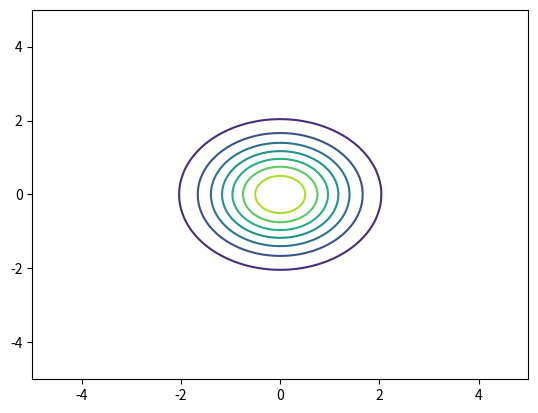
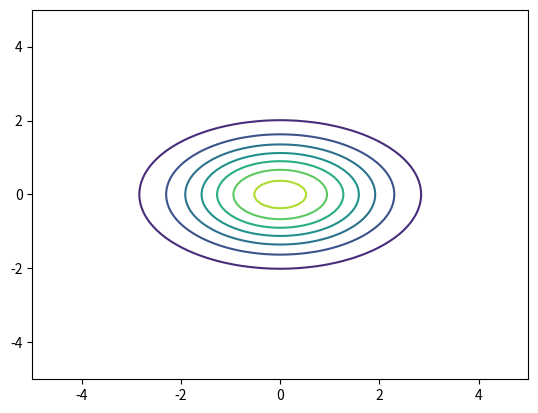
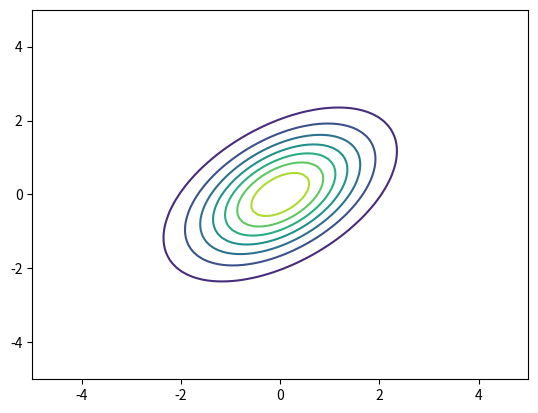

Write Python code to recreate these figures, in order.
#!/usr/bin/env python

import numpy as np
import matplotlib.pylab as pl
from mpl_toolkits.mplot3d import Axes3D


def mvn2d(x, y, sigma):
    xx, yy = np.meshgrid(x, y)
    u = np.array([np.mean(x), np.mean(y)])
    xy = np.c_[xx.ravel(), yy.ravel()]
    sigma_inv = np.linalg.inv(sigma)
    z = np.dot((xy - u), sigma_inv)
    z = np.sum(z * (xy - u), axis=1)
    z = np.exp(-0.5 * z)
    return z / (2 * np.pi * np.linalg.det(sigma) ** 0.5)

fig = pl.figure()
ax = Axes3D(fig)
x = np.linspace(-5, 5, 100)
y = np.linspace(-5, 5, 100)
sigma = np.array([[1, 0], [0, 1]])
z = mvn2d(x, y, sigma)
xx, yy = np.meshgrid(x, y)

#plot figure
ax.plot_surface(xx, yy, z.reshape(100, 100),
                rstride=1, cstride=1, cmap=pl.cm.hot)
pl.savefig('gaussPlot2Ddemo_1.png')
pl.figure()
pl.contour(xx, yy, z.reshape(100, 100))
pl.savefig('gaussPlot2Ddemo_2.png')

sigma1 = np.array([[2, 0], [0, 1]])
z = mvn2d(x, y, sigma1)
pl.figure()
pl.contour(xx, yy, z.reshape(100, 100))
pl.savefig('gaussPlot2Ddemo_3.png')

sigma2 = np.array([[1, 1], [0, 1]])
z = mvn2d(x, y, sigma2)
pl.figure()
pl.contour(xx, yy, z.reshape(100, 100))
pl.savefig('gaussPlot2Ddemo_4.png')
pl.show()
